The GitHub repository Zion74/PV-panel-classification contains a labelled image folder "data" with 3 categories: no ash, little ash, fully covered in ash. Examples follow, each with its label.

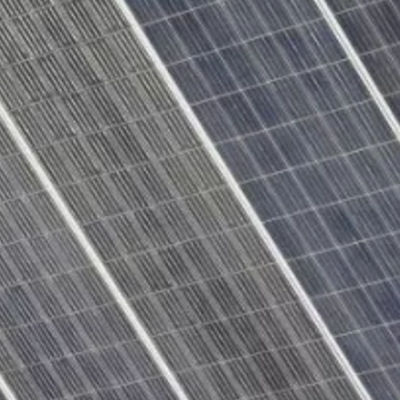
Label: no ash

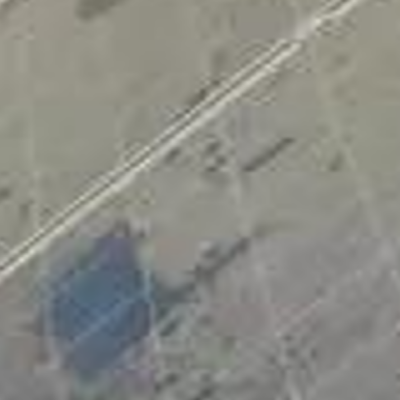
Label: fully covered in ash

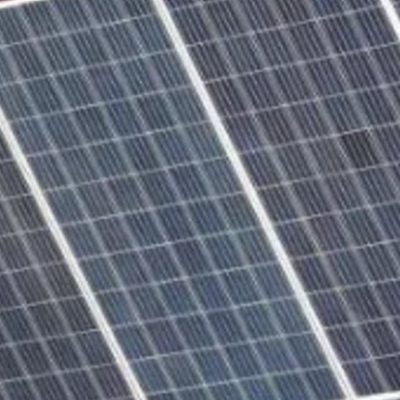
Label: no ash

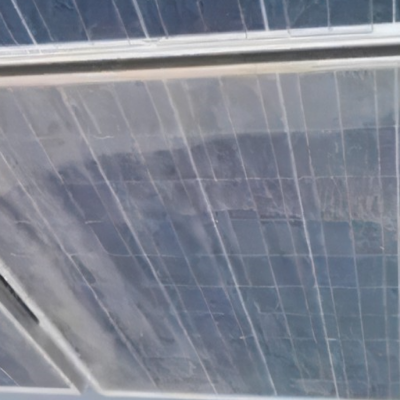
Label: little ash

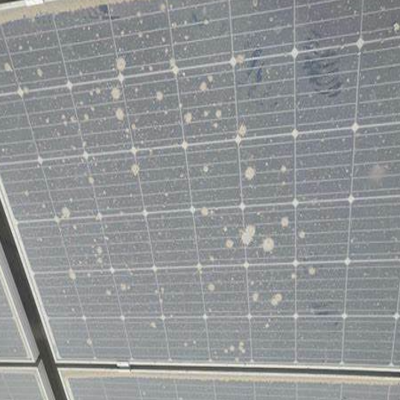
Label: little ash

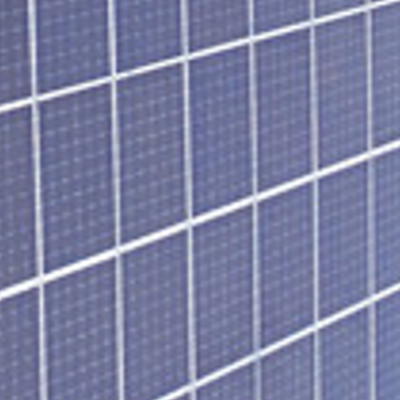
Label: no ash
